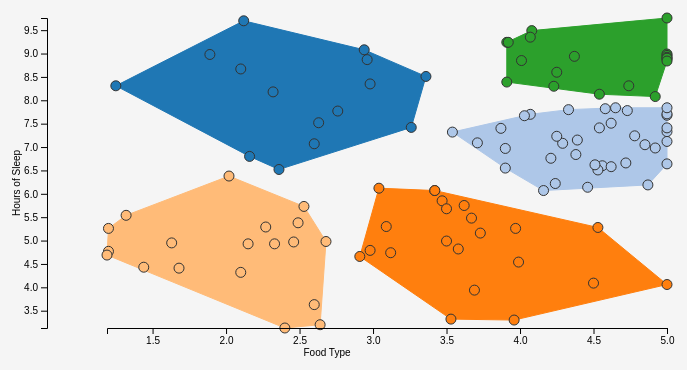
D3 v4 page, settled after 480 driven frames (8 s of simulated time); the page loaded 1 data file(s).


  // dims
  var margin = { top: 20, right: 0, bottom: 50, left: 120 },
  svg_dx = 800,
  svg_dy = 400,
  plot_dx = svg_dx - margin.right - margin.left,
  plot_dy = svg_dy - margin.top - margin.bottom;
  // scales
  var x = d3.scaleLinear().range([margin.left, plot_dx]),
  y = d3.scaleLinear().range([plot_dy, margin.top]);
  var svg = d3.select("#chart")
  .append("svg")
  .attr("width", svg_dx)
  .attr("height", svg_dy);
  var hulls = svg.append("g")
  .attr("id", "hulls");
  var circles = svg.append("g")
  .attr("id", "circles");
  // synthetic data with 15 known Gaussian clusters
  // ref: S2 dataset from  http://cs.joensuu.fi/sipu/datasets/
  var clusters = d3.range(0, 5).map((n) => n.toString());
  // costs for each iteration
  var costs = [];
  hulls.selectAll("path")
  .data(clusters)
  .enter()
  .append("path")
  .attr("class", "hull")
  .attr("id", d => "hull_" + d);
  // data is 10% sample of original dataset
  d3.csv("./javascript/sleepdata3.csv", d => {
  window.data = d;
  d.forEach(d_ => {
  rating = parseInt(d_.rating) + parseFloat(Math.random().toFixed(2))
  sleep = parseInt(d_.sleep) + parseFloat(Math.random().toFixed(2))
  if (rating>5)
  rating = rating + (5-rating)
  d_.x = +rating
  d_.y = +sleep
  })
  setScaleDomains(d);
  plotCircles(d);
  svg.append("g")
  .attr("class", "axis axis--x")
  .attr("transform", "translate(0," + plot_dy + ")")
  .call(d3.axisBottom(x))
  .append("text")
  .attr("transform",
  "translate(" + (plot_dx/2) + " ,15)")
  .attr("fill", "black")
  .attr("y", 6)
  .attr("dy", "0.71em")
  .attr("text-anchor", "middle")
  .text("Food Type");
  svg.append("g")
  .attr("class", "axis axis--y")
  .call(d3.axisLeft(y).ticks(10))
  .attr("transform", "translate(60, 0)")
  .append("text")
  .attr("transform", "translate(-40, " + (plot_dy + margin.top + 20)/2 + ") rotate(270)")
  .attr("fill", "black")
  .attr("y", 6)
  .attr("dy", "0.71em")
  .attr("text-anchor", "middle")
  .text("Hours of Sleep");
  // randomly select 15 data points for initial centroids
  var initialCentroids = clusters.map(() => d[Math.round(d3.randomUniform(0, d.length)())]);
  assignCluster(initialCentroids);
  addHull();
  costs.push(computeCost());
  var iterate = d3.interval(() => {
  var c = computeCentroids()
  assignCluster(c)
  addHull();
  var cost = computeCost();
  // stop iterating when algorithm coverges to local minimum
  if (cost == costs[costs.length - 1]) {
  iterate.stop();
  }
  costs.push(cost)
  }, 500);
  });
  function computeCentroids() {
  
  var centroids = clusters.map(cluster => {
  var d = d3.selectAll(".cluster_" + cluster)
  .data(),
  n = d.length;
  var x_sum = d3.sum(d, d => d.x),
  y_sum = d3.sum(d, d => d.y);
  return { x:(x_sum / n), y:(y_sum / n) };
  });
  return centroids;
  }
  function addHull() {
  clusters.forEach(cluster => {
  // parse cluster data
  var d_cluster = d3.selectAll(".cluster_" + cluster)
  .data()
  .map((datum) => [x(datum.x), y(datum.y)]);
  // path given data points for cluster
  var d_path = d3.polygonHull(d_cluster);
  var color = d3.schemeCategory20[+cluster];
  // ref: https://bl.ocks.org/mbostock/4341699
  d3.select("#hull_" + cluster)
  .attr("id", "hull_" + cluster)
  .transition()
  .duration(250)
  .attr("d", d_path === null ? null : "M" + d_path.join("L") + "Z")
  .attr("fill", color)
  .style("stroke", color);
  });
  }
  function computeCost() {
  var dists = d3.selectAll("circle")
  .data()
  .map(d => d._dist);
  return d3.sum(dists);
  }
  function assignCluster(centroids) {
  
  d3.selectAll("circle")
  .each(function(d) {
  // distances of data point from all centroids
  var dists = computeDistances(centroids, d);
  // min. distance defines cluster number
  var dist_min = d3.min(dists);
  var cluster_num = dists.findIndex(dist => dist == dist_min);
  var color = d3.schemeCategory20[cluster_num];
  // stash min. distance to compute cost
  d._dist = dist_min;
  // assign data point to cluster of minimum distance
  d3.select(this)
  .attr("fill", d3.color(color))
  .attr("class", "pt cluster_" + cluster_num);
  });
  }
  function computeDistances(centroids, d_pt) {
  var dists = centroids.map(centroid => {
  var dist = Math.sqrt(Math.pow(d_pt.x - centroid.x, 2) + Math.pow(d_pt.y - centroid.y, 2));
  return dist;
  })
  return dists;
  }
  function setScaleDomains(d) {
  x.domain(d3.extent(d, d => d.x));
  y.domain(d3.extent(d, d => d.y));
  }
  function plotCircles(d) {
  circles.selectAll("circle")
  .data(d)
  .enter()
  .append("circle")
  .attr("class", "pt")
  .attr("r", 5)
  .attr("cx", (d) => x(d.x))
  .attr("cy", (d) => y(d.y));
  }
  

### data: javascript/sleepdata3.csv
food, date, sleep, rating, name
Healthy, 1-Feb-18, 7, 4, Rihan
Junk, 2-Feb-18, 6, 3, Rihan
Carbs, 3-Feb-18, 6, 3, Rihan
Nothing, 4-Feb-18, 6, 2, Rihan
Junk, 5-Feb-18, 3, 2, Rihan
Junk, 6-Feb-18, 7, 3, Rihan
Carbs, 7-Feb-18, 4, 3, Rihan
Carbs, 8-Feb-18, 7, 3, Rihan
Junk, 9-Feb-18, 4, 4, Rihan
Carbs, 10-Feb-18, 8, 2, Rihan
Nothing, 11-Feb-18, 4, 3, Rihan
Nothing, 12-Feb-18, 9, 3, Rihan
Junk, 13-Feb-18, 3, 2, Rihan
Healthy, 14-Feb-18, 6, 4, Rihan
Nothing, 15-Feb-18, 8, 1, Rihan
Nothing, 16-Feb-18, 8, 2, Rihan
Junk, 17-Feb-18, 3, 3, Rihan
Nothing, 18-Feb-18, 4, 2, Rihan
Junk, 19-Feb-18, 4, 1, Rihan
Healthy, 20-Feb-18, 6, 5, Rihan
Carbs, 21-Feb-18, 6, 4, Rihan
Junk, 22-Feb-18, 7, 3, Rihan
Carbs, 23-Feb-18, 5, 3, Rihan
Healthy, 24-Feb-18, 4, 5, Rihan
Junk, 25-Feb-18, 5, 3, Rihan
Carbs, 26-Feb-18, 6, 4, Rihan
Junk, 27-Feb-18, 5, 4, Rihan
Carbs, 28-Feb-18, 8, 4, Rihan
Junk, 1-Feb-18, 5, 3, Shravan
Carbs, 2-Feb-18, 6, 4, Shravan
Healthy, 3-Feb-18, 7, 5, Shravan
Junk, 4-Feb-18, 4, 2, Shravan
Carbs, 5-Feb-18, 6, 4, Shravan
Junk, 6-Feb-18, 4, 2, Shravan
Carbs, 7-Feb-18, 4, 3, Shravan
Nothing, 8-Feb-18, 4, 1, Shravan
Healthy, 9-Feb-18, 8, 5, Shravan
Junk, 10-Feb-18, 6, 3, Shravan
Carbs, 11-Feb-18, 7, 4, Shravan
Healthy, 12-Feb-18, 8, 4, Shravan
Junk, 13-Feb-18, 9, 2, Shravan
Carbs, 14-Feb-18, 7, 4, Shravan
Junk, 15-Feb-18, 5, 3, Shravan
Nothing, 16-Feb-18, 5, 1, Shravan
Junk, 17-Feb-18, 4, 1, Shravan
Carbs, 18-Feb-18, 7, 4, Shravan
Healthy, 19-Feb-18, 7, 4, Shravan
Healthy, 20-Feb-18, 8, 5, Shravan
Carbs, 21-Feb-18, 8, 5, Shravan
Healthy, 22-Feb-18, 6, 4, Shravan
Carbs, 23-Feb-18, 7, 4, Shravan
Healthy, 24-Feb-18, 8, 5, Shravan
Junk, 25-Feb-18, 5, 3, Shravan
Carbs, 26-Feb-18, 8, 4, Shravan
Junk, 27-Feb-18, 9, 3, Shravan
Healthy, 28-Feb-18, 7, 4, Shravan
Healthy, 1-Feb-18, 7, 4, Jeremy
Healthy, 2-Feb-18, 6, 4, Jeremy
Carbs, 3-Feb-18, 6, 3, Jeremy
Healthy, 4-Feb-18, 8, 4, Jeremy
... 52 more rows